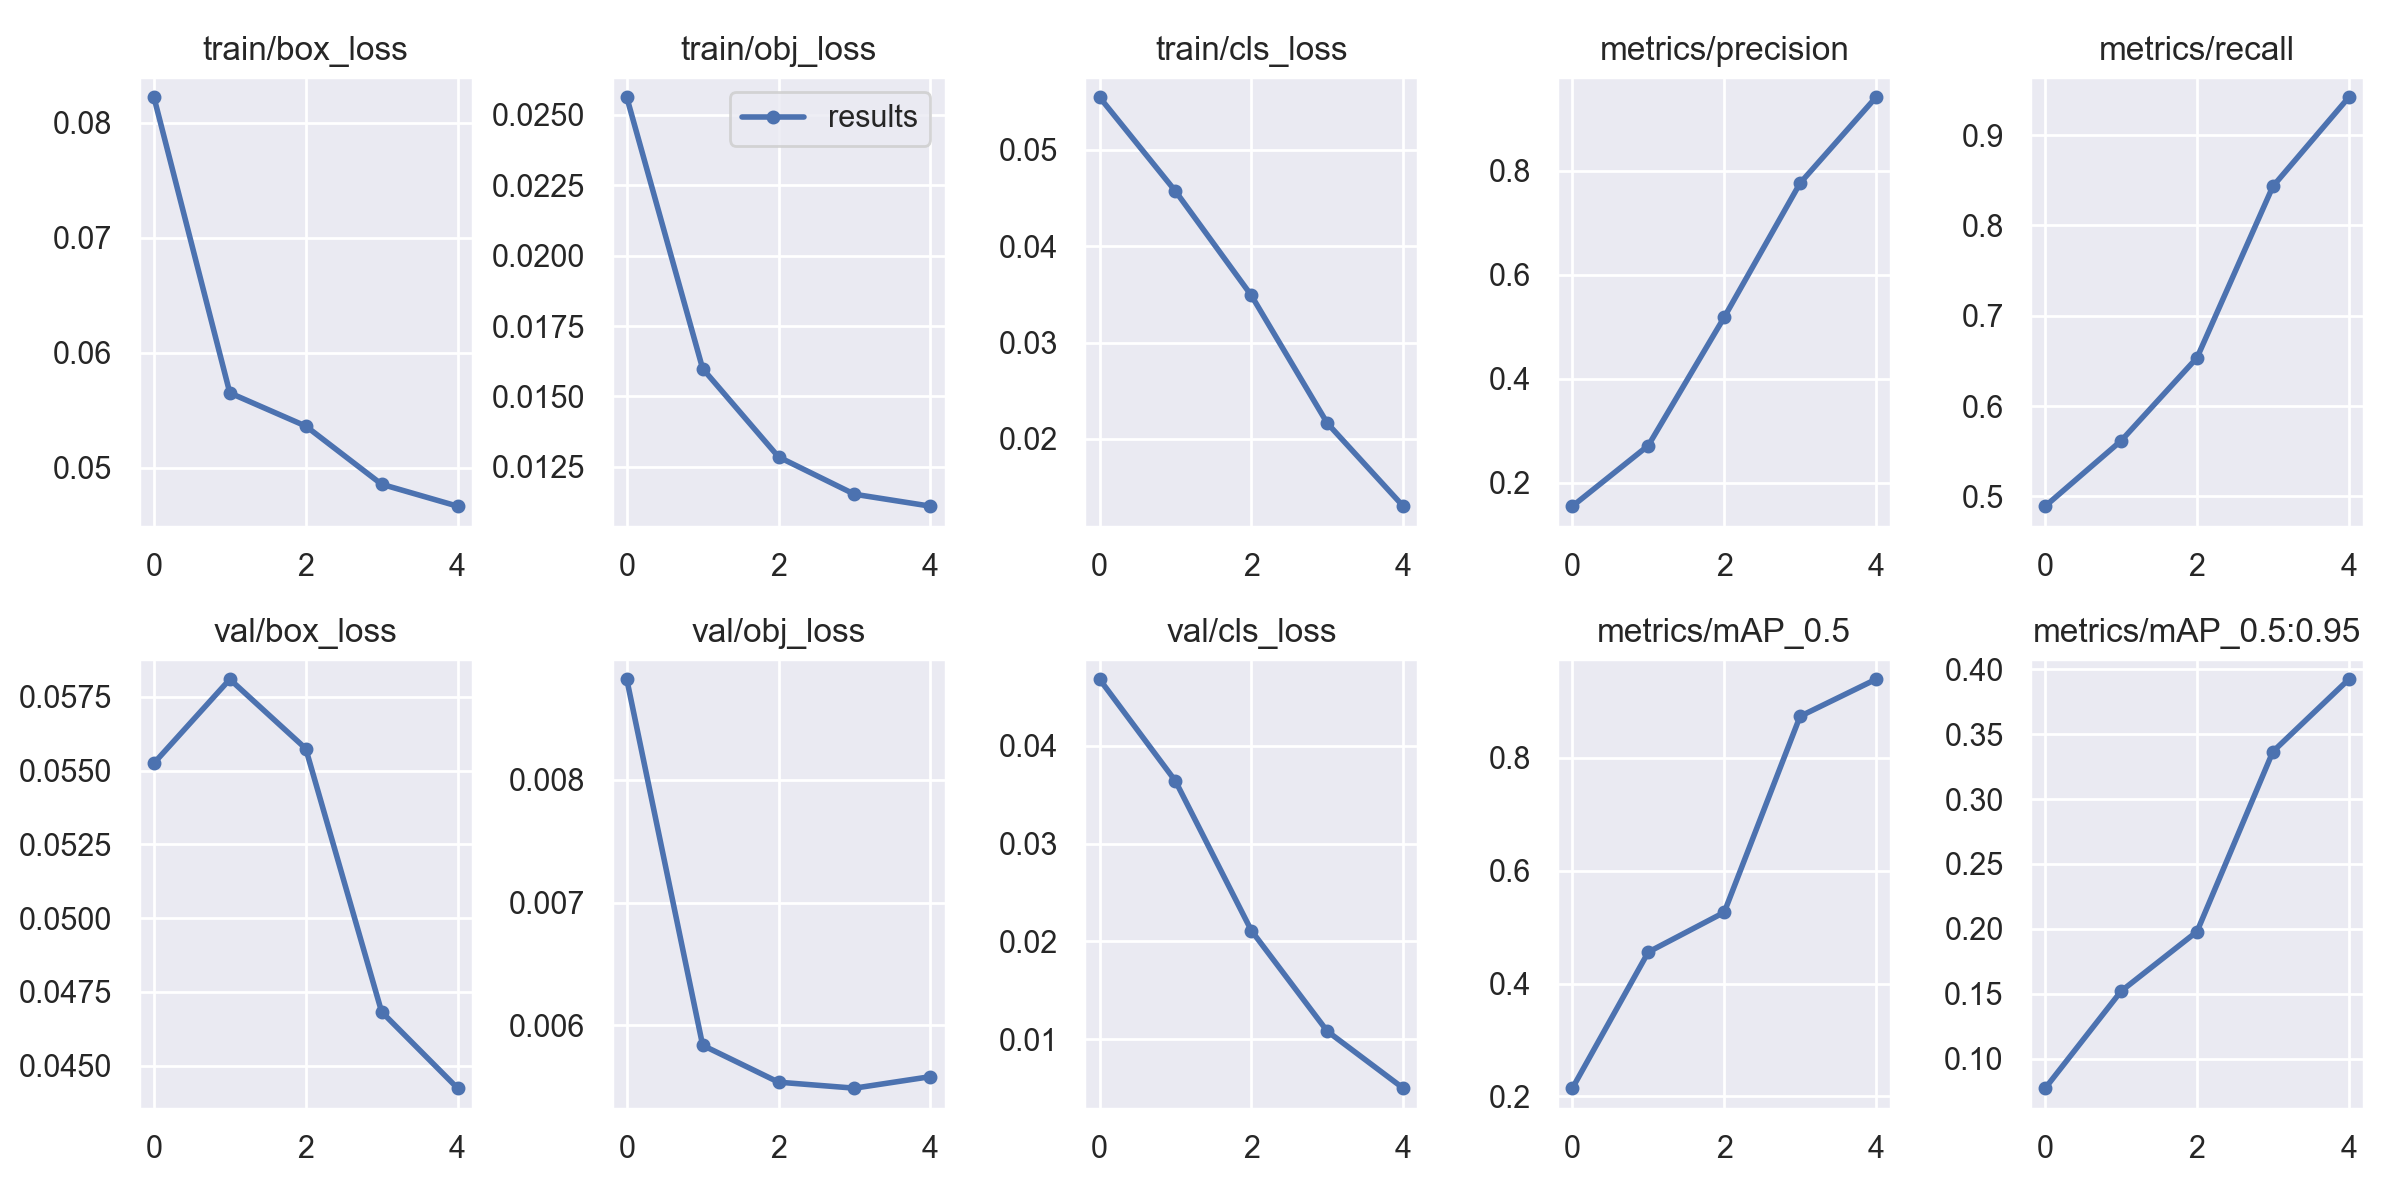

The data file committed next to this chart (first rows):
epoch, train/box_loss, train/obj_loss, train/cls_loss, metrics/precision, metrics/recall, metrics/mAP_0.5, metrics/mAP_0.5:0.95, val/box_loss, val/obj_loss, val/cls_loss, x/lr0, x/lr1, x/lr2
0, 0.08222, 0.02563, 0.05545, 0.1547, 0.489, 0.2147, 0.0772, 0.05525, 0.008819, 0.04681, 0.07054, 0.003274, 0.003274
1, 0.05652, 0.01598, 0.0457, 0.2713, 0.5615, 0.4558, 0.152, 0.0581, 0.005839, 0.03639, 0.03923, 0.005299, 0.005299
2, 0.05364, 0.01285, 0.03488, 0.518, 0.6535, 0.5261, 0.1979, 0.05575, 0.005539, 0.0211, 0.006599, 0.006004, 0.006004
3, 0.04858, 0.01152, 0.02163, 0.7761, 0.8434, 0.8734, 0.3366, 0.04682, 0.00549, 0.01081, 0.00406, 0.00406, 0.00406
4, 0.04668, 0.0111, 0.01302, 0.9413, 0.9421, 0.939, 0.3924, 0.04424, 0.005583, 0.004981, 0.00406, 0.00406, 0.00406
